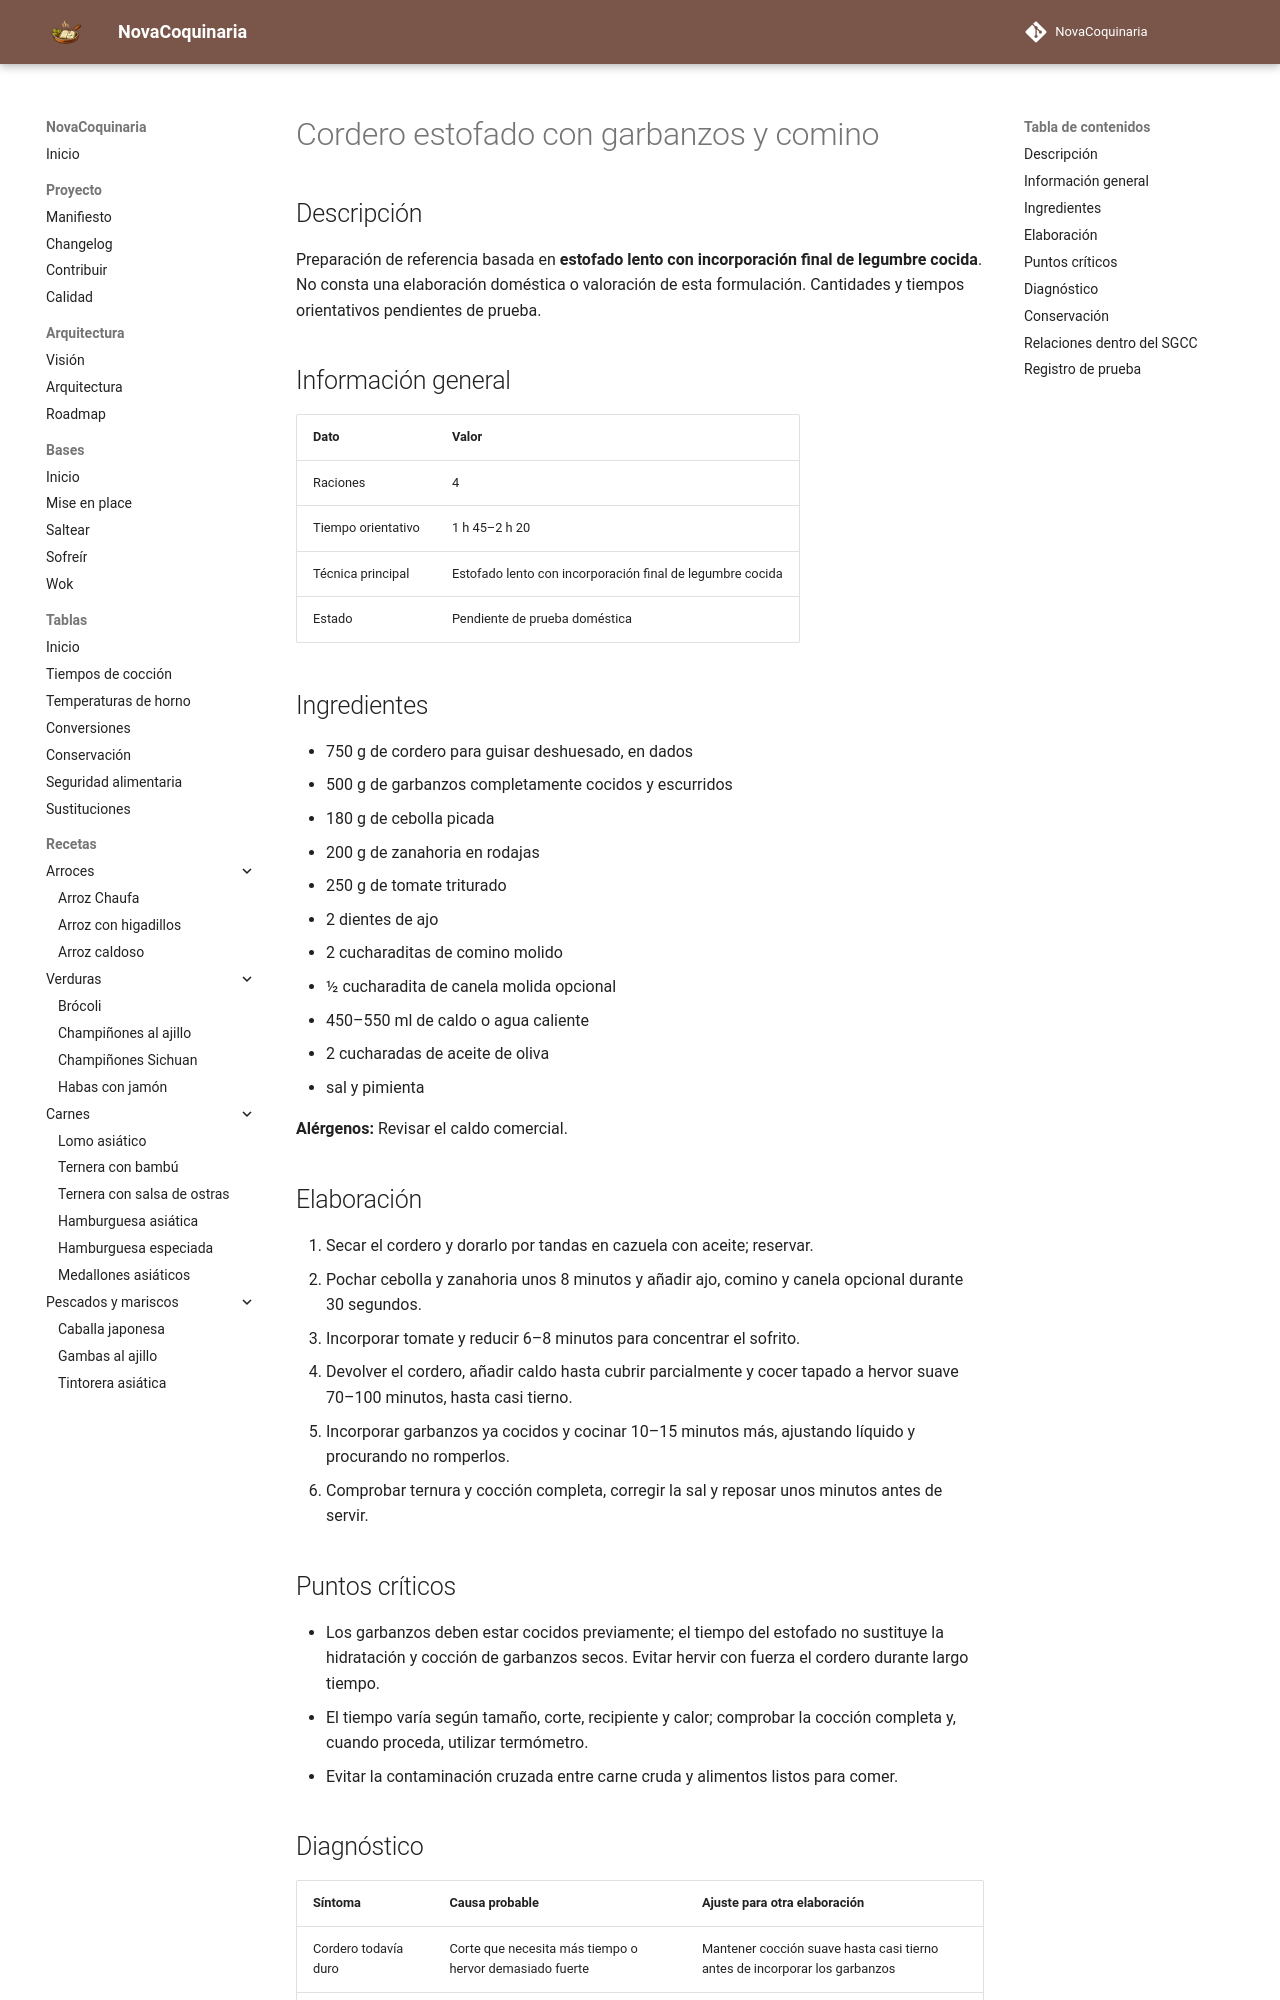

repository: fran-eliot/NovaCoquinaria · page: 05_Carnes/cordero_estofado_con_garbanzos_y_comino.html · generator: mkdocs

---
id: REC-326
tipo: receta
titulo: Cordero estofado con garbanzos y comino
categoria: Carnes
estado: borrador
version: 1.0.1
ultima_revision: 2026-11-22
etiquetas:
  - carnes
  - receta-propuesta
  - pendiente-de-prueba
---

# Cordero estofado con garbanzos y comino

## Descripción

Preparación de referencia basada en **estofado lento con incorporación final de legumbre cocida**. No consta una elaboración doméstica o valoración de esta formulación. Cantidades y tiempos orientativos pendientes de prueba.

## Información general

| Dato | Valor |
|---|---|
| Raciones | 4 |
| Tiempo orientativo | 1 h 45–2 h 20 |
| Técnica principal | Estofado lento con incorporación final de legumbre cocida |
| Estado | Pendiente de prueba doméstica |

## Ingredientes

- 750 g de cordero para guisar deshuesado, en dados
- 500 g de garbanzos completamente cocidos y escurridos
- 180 g de cebolla picada
- 200 g de zanahoria en rodajas
- 250 g de tomate triturado
- 2 dientes de ajo
- 2 cucharaditas de comino molido
- ½ cucharadita de canela molida opcional
- 450–550 ml de caldo o agua caliente
- 2 cucharadas de aceite de oliva
- sal y pimienta

**Alérgenos:** Revisar el caldo comercial.

## Elaboración

1. Secar el cordero y dorarlo por tandas en cazuela con aceite; reservar.
2. Pochar cebolla y zanahoria unos 8 minutos y añadir ajo, comino y canela opcional durante 30 segundos.
3. Incorporar tomate y reducir 6–8 minutos para concentrar el sofrito.
4. Devolver el cordero, añadir caldo hasta cubrir parcialmente y cocer tapado a hervor suave 70–100 minutos, hasta casi tierno.
5. Incorporar garbanzos ya cocidos y cocinar 10–15 minutos más, ajustando líquido y procurando no romperlos.
6. Comprobar ternura y cocción completa, corregir la sal y reposar unos minutos antes de servir.

## Puntos críticos

- Los garbanzos deben estar cocidos previamente; el tiempo del estofado no sustituye la hidratación y cocción de garbanzos secos. Evitar hervir con fuerza el cordero durante largo tiempo.
- El tiempo varía según tamaño, corte, recipiente y calor; comprobar la cocción completa y, cuando proceda, utilizar termómetro.
- Evitar la contaminación cruzada entre carne cruda y alimentos listos para comer.
